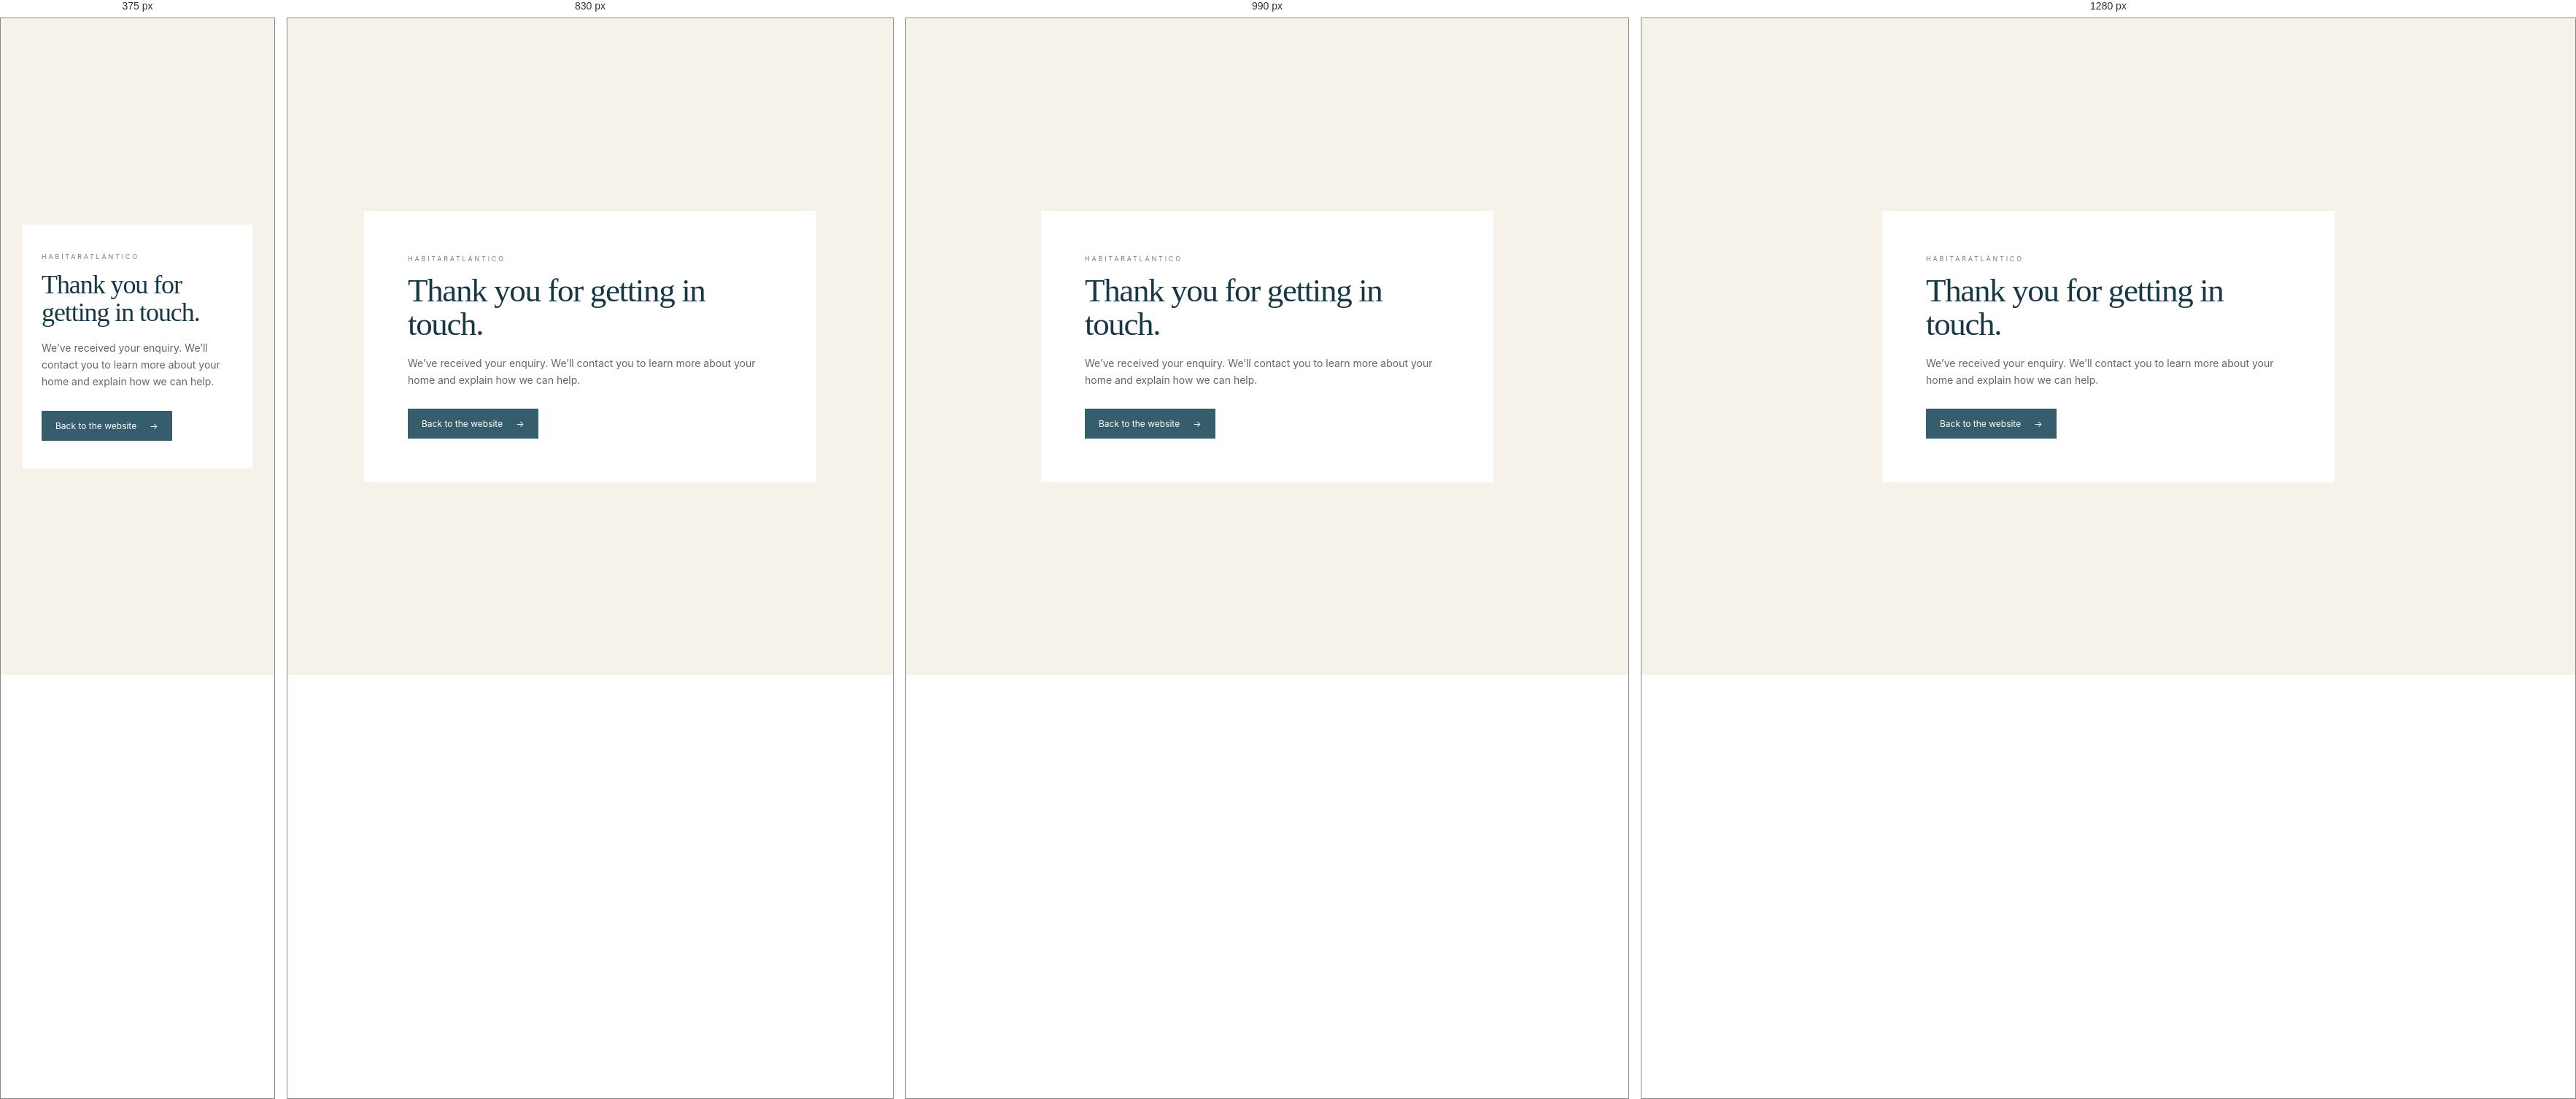
Rendered at 375 px, 830 px, 990 px and 1280 px, left to right.

<!-- file: gracias.html -->
<!doctype html>
<html lang="en"><head><meta charset="utf-8"><meta name="viewport" content="width=device-width,initial-scale=1"><title>Enquiry received · HabitarAtlántico</title><meta name="description" content="Your enquiry has been received by HabitarAtlántico."><link rel="stylesheet" href="../styles.css"></head><body><main class="thanks"><div class="thanks-card"><div class="kicker">HABITARATLÁNTICO</div><h1>Thank you for getting in touch.</h1><p>We’ve received your enquiry. We’ll contact you to learn more about your home and explain how we can help.</p><a class="button" href="index.html">Back to the website <span>→</span></a></div></main><script src="../analytics-consent.js" defer></script></body></html>

/* @media block from styles.css */
@media(max-width:900px){
 .container{width:min(100% - 40px,700px)}
 .nav{gap:15px}.nav>a:not(.contact):not(.lang){display:none}
 .hero-grid{grid-template-columns:1fr}.hero-copy{padding:60px 0 42px}.hero h1{font-size:49px}.hero-photo{min-height:390px}
 .process-head,.services-head{display:block}.process-side,.services-side{margin-top:17px}.process-grid{grid-template-columns:1fr 1fr;gap:35px 18px}.step{border-right:0;margin-right:0}.step-photo{height:180px}
 .service-grid{grid-template-columns:1fr 1fr}.service:nth-child(2n){border-right:0}.service{border-bottom:1px solid var(--line)}
 .who-grid{grid-template-columns:170px 1fr;gap:30px}.photo-placeholder{width:170px;height:230px}
 .contact-grid{grid-template-columns:1fr}.contact-form-wrap{padding:26px}.form-row{grid-template-columns:1fr}
}

/* @media block from styles.css */
@media(max-width:560px){
 .container{width:calc(100% - 30px)}.site-header{height:64px}.brand-name{font-size:21px}.brand-sub{font-size:6px}
 .hero h1{font-size:43px}.hero-photo{min-height:300px}
 .process-grid{grid-template-columns:1fr}.step{padding-right:0}.step-photo{height:220px}
 .service-grid{grid-template-columns:1fr}.service{border-right:0}
 .who-grid{grid-template-columns:1fr}.photo-placeholder{width:150px;height:190px}.contact-form-wrap{padding:22px 18px}
 footer{display:flex;flex-wrap:wrap;align-items:flex-start;gap:12px}.footer-right{display:flex;flex-wrap:wrap;gap:12px;margin-top:0}.footer-location{display:block}
}

/* @media block from styles.css */
@media(max-width:900px){
  .founder-photo{width:170px;height:230px}
}

/* @media block from styles.css */
@media(max-width:560px){
  .founder-photo{width:150px;height:190px}
}

/* @media block from styles.css */
@media(max-width:560px){.thanks-card{padding:38px 26px}.thanks-card h1{font-size:36px}}

/* @media block from styles.css */
@media(max-width:560px){.legal-page{padding:52px 0 65px}.legal-page h1{font-size:38px}.legal-page h2{font-size:21px}}

/* @media block from styles.css */
@media(max-width:900px){
  .visit-head{display:block}
  .visit-side{margin-top:17px}
  .visit-grid{grid-template-columns:1fr 1fr}
  .visit-grid article:nth-child(2){border-right:0}
  .visit-grid article:nth-child(-n+2){border-bottom:1px solid var(--line)}
}

/* @media block from styles.css */
@media(max-width:560px){
  .visit-result{padding:52px 0}
  .visit-result h2{font-size:38px}
  .visit-grid{grid-template-columns:1fr}
  .visit-grid article{border-right:0;border-bottom:1px solid var(--line)}
  .visit-grid article:last-child{border-bottom:0}
  .whatsapp-float{right:15px;bottom:15px;padding:11px 14px}
}

/* @media block from styles.css */
@media(max-width:560px){
  .visit-num{font-size:27px;margin-bottom:9px}
}

/* @media block from styles.css */
@media(max-width:1200px){
  .nav{gap:20px}
  .nav .contact{padding-left:17px;padding-right:17px}
  .brand-name{font-size:23px}
  .brand-sub{letter-spacing:.22em}
}

/* @media block from styles.css */
@media(max-width:1080px){
  .nav{gap:15px}
  .nav>a:not(.contact):not(.lang){display:none}
  .hero h1{font-size:52px}
}

/* @media block from styles.css */
@media(max-width:900px){
  .hero-grid{grid-template-columns:1fr}
  .hero-copy{overflow:visible}
}

/* @media block from styles.css */
@media(max-width:900px){.report-preview{grid-template-columns:1fr;gap:24px;margin-top:28px;padding-top:26px}.report-image{justify-self:start;max-width:520px;width:100%}}

/* @media block from styles.css */
@media(max-width:900px){.visit-result-v11 .report-preview{grid-template-columns:1fr;gap:28px}.visit-result-v11 .report-image{justify-self:center;max-width:580px}.visit-result-v11 .visit-head{align-items:start}}

/* @media block from styles.css */
@media(max-width:560px){.visit-result-v11 .report-preview{padding-top:24px}.report-point{grid-template-columns:30px 1fr;padding:14px 0}.report-point>span{font-size:20px}.visit-result-v11 .report-copy h3{font-size:29px}}

/* @media block from styles.css */
@media(max-width:900px){.visit-result-v12 .visit-showcase{grid-template-columns:minmax(0,1fr) minmax(0,.9fr);gap:28px}.visit-result-v12 h2{font-size:clamp(42px,5vw,58px)}.visit-result-v12 .report-point{grid-template-columns:64px 1fr;gap:15px}.visit-result-v12 .report-point-icon{width:60px;height:60px}.visit-result-v12 .report-point-icon svg{width:34px;height:34px}.visit-result-v12 .report-point strong{font-size:19px}.visit-result-v12 .report-point p{font-size:13px}}

/* @media block from styles.css */
@media(max-width:680px){.visit-result-v12{padding:54px 0}.visit-result-v12 .visit-showcase{grid-template-columns:1fr;gap:28px}.visit-result-v12 h2{font-size:clamp(43px,10vw,58px);margin-bottom:18px}.visit-result-v12 .visit-promise{font-size:16px;margin-bottom:22px}.visit-result-v12 .report-point{grid-template-columns:64px 1fr;padding:17px 0}.visit-result-v12 .report-image{max-width:430px;margin-top:4px}.visit-result-v12 .report-note{margin-top:14px}}

/* @media block from styles.css */
@media(max-width:900px){
 .visit-result-v12{padding:48px 0 52px}
 .visit-result-v12 .visit-showcase{gap:24px}
 .visit-result-v12 h2{font-size:clamp(38px,4.8vw,52px)}
 .visit-result-v12 .report-point{grid-template-columns:54px 1fr;gap:12px;padding:13px 0}
 .visit-result-v12 .report-point-icon{width:50px;height:50px}
 .visit-result-v12 .report-point-icon svg{width:28px;height:28px}
 .visit-result-v12 .report-point strong{font-size:17px}
 .visit-result-v12 .report-point p{font-size:12px}
 .visit-result-v12 .report-image{max-width:420px}
}

/* @media block from styles.css */
@media(max-width:680px){
 .visit-result-v12{padding:42px 0 44px}
 .visit-result-v12 .visit-showcase{grid-template-columns:1fr;gap:24px}
 .visit-result-v12 h2{font-size:clamp(39px,9vw,52px);margin-bottom:14px}
 .visit-result-v12 .visit-promise{font-size:15px;margin-bottom:18px}
 .visit-result-v12 .report-point{grid-template-columns:54px 1fr;padding:13px 0}
 .visit-result-v12 .report-image{max-width:400px;margin-top:0}
 .visit-result-v12 .report-note{margin-top:12px}
}

/* @media block from styles.css */
@media(max-width:900px){
 .visit-result-v12{padding:40px 0 44px}
 .visit-result-v12 .visit-showcase{grid-template-columns:minmax(0,1.05fr) minmax(0,.95fr);gap:22px}
 .visit-result-v12 h2{font-size:clamp(34px,4vw,44px)}
 .visit-result-v12 .report-image{max-width:340px}
 .visit-result-v12 .report-point{grid-template-columns:44px 1fr;gap:10px;padding:10px 0}
 .visit-result-v12 .report-point-icon{width:40px;height:40px}
 .visit-result-v12 .report-point-icon svg{width:23px;height:23px}
 .visit-result-v12 .report-point strong{font-size:15px}
 .visit-result-v12 .report-point p{font-size:11px}
}

/* @media block from styles.css */
@media(max-width:680px){
 .visit-result-v12{padding:38px 0 40px}
 .visit-result-v12 .visit-showcase{grid-template-columns:1fr;gap:22px}
 .visit-result-v12 h2{font-size:clamp(36px,8.5vw,46px)}
 .visit-result-v12 .visit-promise{font-size:14px}
 .visit-result-v12 .report-point{grid-template-columns:46px 1fr;padding:11px 0}
 .visit-result-v12 .report-point-icon{width:42px;height:42px}
 .visit-result-v12 .report-point strong{font-size:16px}
 .visit-result-v12 .report-point p{font-size:12px}
 .visit-result-v12 .report-image{max-width:330px;justify-self:center}
}

/* @media block from styles.css */
@media(max-width:760px){
 .seo-page{padding:22px 0 48px}
 .seo-page .breadcrumb{margin-bottom:18px}
 .seo-hero{padding:12px 0 30px}
 .seo-hero h1{font-size:clamp(36px,9vw,48px)}
 .seo-lead{font-size:14px}
 .service-summary>div{padding:14px 8px 14px 0}
 .service-summary>div+div{padding-left:10px}
 .service-summary span{font-size:11px;line-height:1.5}
 .seo-content{gap:36px}
 .seo-feature-grid{grid-template-columns:1fr}
 .seo-feature{padding:23px 0!important;border-left:0!important}
 .seo-feature+.seo-feature{border-top:1px solid var(--line)}
 .seo-feature-no{margin-bottom:12px}
 .seo-feature h2,.seo-extra h2,.seo-faq h2{font-size:25px}
 .seo-extra{grid-template-columns:1fr;gap:24px;padding:26px 0}
 .seo-extra-side{padding:22px 0 0;border-left:0;border-top:1px solid var(--line)}
 .seo-related{grid-template-columns:1fr;gap:14px;padding:22px}
 .seo-cta{align-items:flex-start;flex-direction:column;padding:24px 0}
 .seo-cta .button{white-space:normal}
 .seo-links{gap:12px 18px}
}

/* @media block from styles.css */
@media(max-width:600px){#ha-consent-banner{left:12px;right:12px;bottom:12px;padding:18px}.ha-consent-actions{display:grid;grid-template-columns:1fr}.ha-consent-actions button{width:100%}}

/* @media block from styles.css */
@media(max-width:900px){.trust-heading{gap:28px}.trust-grid{grid-template-columns:repeat(2,minmax(0,1fr));row-gap:28px}.trust-grid .service:nth-child(2){border-right:0}.trust-grid .service:nth-child(3){padding-left:8px}}

/* @media block from styles.css */
@media(max-width:560px){.trust-section{padding:48px 0}.trust-heading{grid-template-columns:1fr;gap:15px;margin-bottom:28px}.trust-heading h2{font-size:39px}.trust-heading>p{font-size:13px}.trust-grid{grid-template-columns:1fr;row-gap:0}.trust-grid .service,.trust-grid .service:first-child,.trust-grid .service:last-child{padding:22px 8px;border-right:0;border-bottom:1px solid var(--line)}.trust-grid .service:last-child{border-bottom:0}.trust-grid .service p{max-width:300px}.trust-footer{justify-content:flex-start}}

/* @media block from styles.css */
@media(max-width:900px){
  .trust-section > .container{width:calc(100% - 48px)}
  .trust-section .trust-heading{grid-template-columns:1fr;gap:18px}
}

/* @media block from styles.css */
@media(max-width:560px){
  .trust-section > .container{width:calc(100% - 30px)}
  .trust-section .trust-grid{grid-template-columns:1fr}
}

/* @media block from styles.css */
@media(max-width:900px){
 .trust-section .trust-grid{grid-template-columns:repeat(2,minmax(0,1fr));row-gap:26px}
 .trust-section .trust-grid .service:nth-child(2n){border-right:0}
 .trust-section .trust-grid .service:nth-child(3){padding-left:18px}
}

/* @media block from styles.css */
@media(max-width:560px){
 .trust-section .trust-grid{grid-template-columns:1fr}
 .trust-section .trust-grid .service{border-right:0;border-bottom:1px solid var(--line)}
 .trust-section .trust-grid .service:last-child{border-bottom:0}
}

/* @media block from styles.css */
@media(min-width:901px){
  .trust-section .service-grid.trust-grid{
    display:grid !important;
    grid-template-columns:repeat(5,minmax(0,1fr)) !important;
    width:100% !important;
  }
  .trust-section .service-grid.trust-grid > .service{
    min-width:0;
    border-right:1px solid var(--line);
  }
  .trust-section .service-grid.trust-grid > .service:last-child{border-right:0}
}